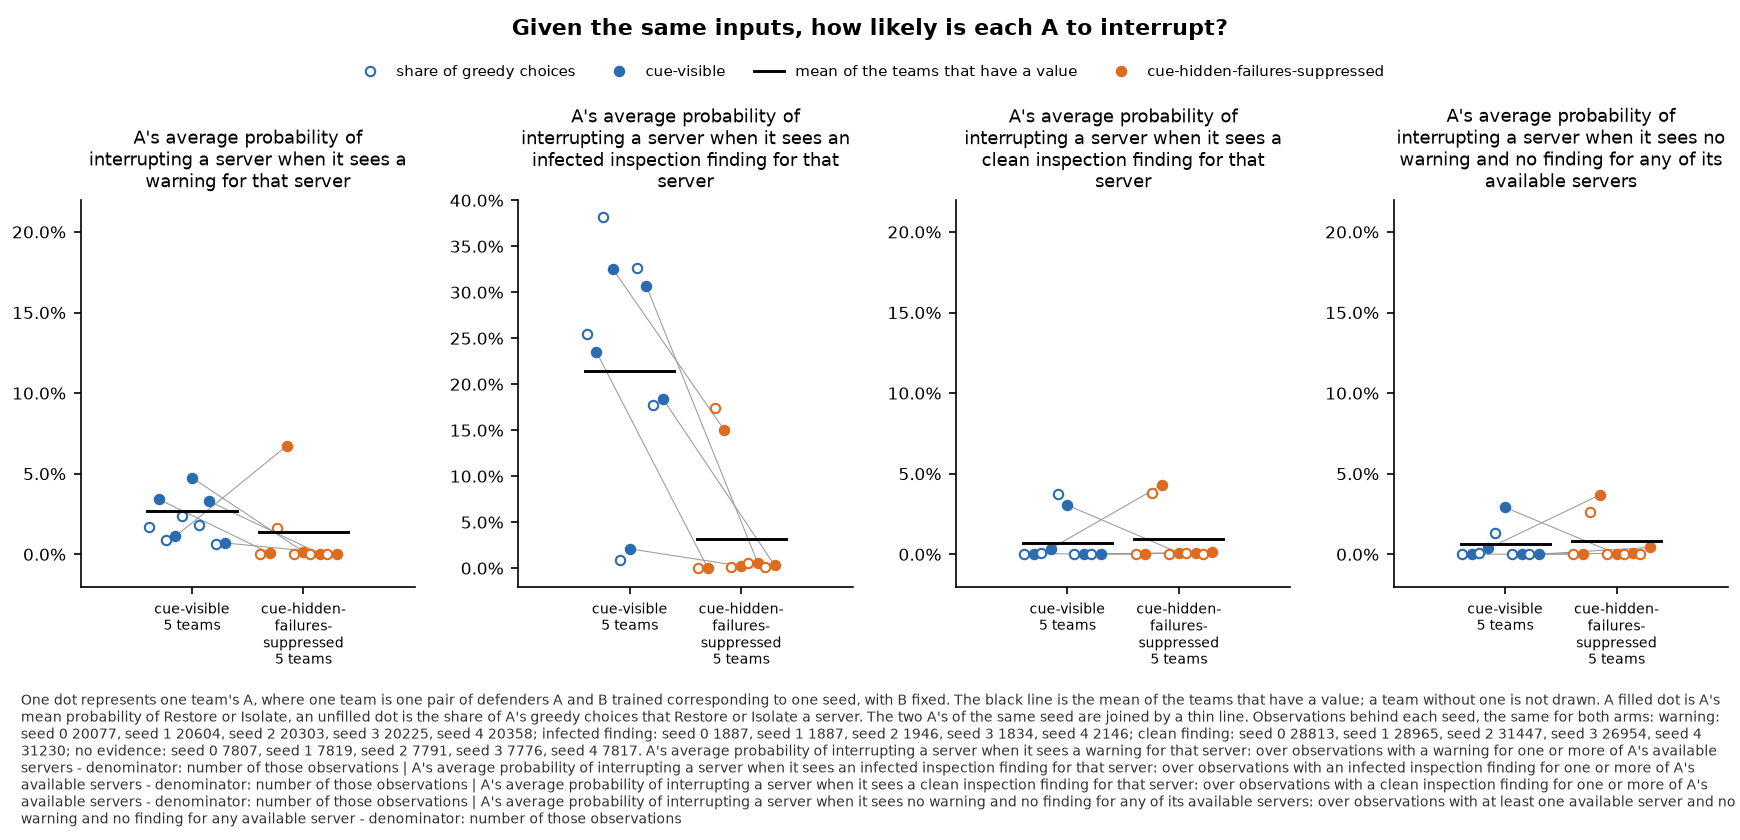

Source data for this figure (header and first rows):
panel, series, seed, x, value, sd, numerator, count, mark
A's average probability of interrupting …, cue-visible, 0, , 0.01723, , , , greedy
A's average probability of interrupting …, cue-visible, 0, , 0.03419, , , , team
A's average probability of interrupting …, cue-visible, 1, , 0.008688, , , , greedy
A's average probability of interrupting …, cue-visible, 1, , 0.0111, , , , team
A's average probability of interrupting …, cue-visible, 2, , 0.02389, , , , greedy
A's average probability of interrupting …, cue-visible, 2, , 0.04754, , , , team
A's average probability of interrupting …, cue-visible, 3, , 0.01815, , , , greedy
A's average probability of interrupting …, cue-visible, 3, , 0.03298, , , , team
A's average probability of interrupting …, cue-visible, 4, , 0.006435, , , , greedy
A's average probability of interrupting …, cue-visible, 4, , 0.007034, , , , team
A's average probability of interrupting …, cue-visible, , , 0.02657, , , 5, mean
A's average probability of interrupting …, cue-hidden-failures-suppressed, 0, , 0.0, , , , greedy
A's average probability of interrupting …, cue-hidden-failures-suppressed, 0, , 0.0006536, , , , team
A's average probability of interrupting …, cue-hidden-failures-suppressed, 1, , 0.01636, , , , greedy
A's average probability of interrupting …, cue-hidden-failures-suppressed, 1, , 0.06726, , , , team
A's average probability of interrupting …, cue-hidden-failures-suppressed, 2, , 4.925380485642516e-05, , , , greedy
A's average probability of interrupting …, cue-hidden-failures-suppressed, 2, , 0.001591, , , , team
A's average probability of interrupting …, cue-hidden-failures-suppressed, 3, , 0.0001483, , , , greedy
A's average probability of interrupting …, cue-hidden-failures-suppressed, 3, , 0.0003335, , , , team
A's average probability of interrupting …, cue-hidden-failures-suppressed, 4, , 9.824147755182238e-05, , , , greedy
A's average probability of interrupting …, cue-hidden-failures-suppressed, 4, , 0.0002853, , , , team
A's average probability of interrupting …, cue-hidden-failures-suppressed, , , 0.01402, , , 5, mean
A's average probability of interrupting …, cue-visible, 0, , 0.2549, , , , greedy
A's average probability of interrupting …, cue-visible, 0, , 0.2354, , , , team
A's average probability of interrupting …, cue-visible, 1, , 0.3816, , , , greedy
A's average probability of interrupting …, cue-visible, 1, , 0.325, , , , team
A's average probability of interrupting …, cue-visible, 2, , 0.00925, , , , greedy
A's average probability of interrupting …, cue-visible, 2, , 0.02101, , , , team
A's average probability of interrupting …, cue-visible, 3, , 0.3261, , , , greedy
A's average probability of interrupting …, cue-visible, 3, , 0.3064, , , , team
A's average probability of interrupting …, cue-visible, 4, , 0.1775, , , , greedy
A's average probability of interrupting …, cue-visible, 4, , 0.1838, , , , team
A's average probability of interrupting …, cue-visible, , , 0.2143, , , 5, mean
A's average probability of interrupting …, cue-hidden-failures-suppressed, 0, , 0.0, , , , greedy
A's average probability of interrupting …, cue-hidden-failures-suppressed, 0, , 6.831594422746961e-05, , , , team
A's average probability of interrupting …, cue-hidden-failures-suppressed, 1, , 0.1738, , , , greedy
A's average probability of interrupting …, cue-hidden-failures-suppressed, 1, , 0.1499, , , , team
A's average probability of interrupting …, cue-hidden-failures-suppressed, 2, , 0.001542, , , , greedy
A's average probability of interrupting …, cue-hidden-failures-suppressed, 2, , 0.002251, , , , team
A's average probability of interrupting …, cue-hidden-failures-suppressed, 3, , 0.005453, , , , greedy
A's average probability of interrupting …, cue-hidden-failures-suppressed, 3, , 0.005406, , , , team
A's average probability of interrupting …, cue-hidden-failures-suppressed, 4, , 0.000932, , , , greedy
A's average probability of interrupting …, cue-hidden-failures-suppressed, 4, , 0.003072, , , , team
A's average probability of interrupting …, cue-hidden-failures-suppressed, , , 0.03215, , , 5, mean
A's average probability of interrupting …, cue-visible, 0, , 0.0001041, , , , greedy
A's average probability of interrupting …, cue-visible, 0, , 0.0003981, , , , team
A's average probability of interrupting …, cue-visible, 1, , 0.0007595, , , , greedy
A's average probability of interrupting …, cue-visible, 1, , 0.003534, , , , team
A's average probability of interrupting …, cue-visible, 2, , 0.03736, , , , greedy
A's average probability of interrupting …, cue-visible, 2, , 0.03046, , , , team
A's average probability of interrupting …, cue-visible, 3, , 0.0001484, , , , greedy
A's average probability of interrupting …, cue-visible, 3, , 0.0004184, , , , team
A's average probability of interrupting …, cue-visible, 4, , 0.0, , , , greedy
A's average probability of interrupting …, cue-visible, 4, , 0.0001969, , , , team
A's average probability of interrupting …, cue-visible, , , 0.007002, , , 5, mean
A's average probability of interrupting …, cue-hidden-failures-suppressed, 0, , 0.0, , , , greedy
A's average probability of interrupting …, cue-hidden-failures-suppressed, 0, , 2.1665678918040544e-05, , , , team
A's average probability of interrupting …, cue-hidden-failures-suppressed, 1, , 0.03798, , , , greedy
A's average probability of interrupting …, cue-hidden-failures-suppressed, 1, , 0.04312, , , , team
A's average probability of interrupting …, cue-hidden-failures-suppressed, 2, , 0.0, , , , greedy
... 28 more rows
